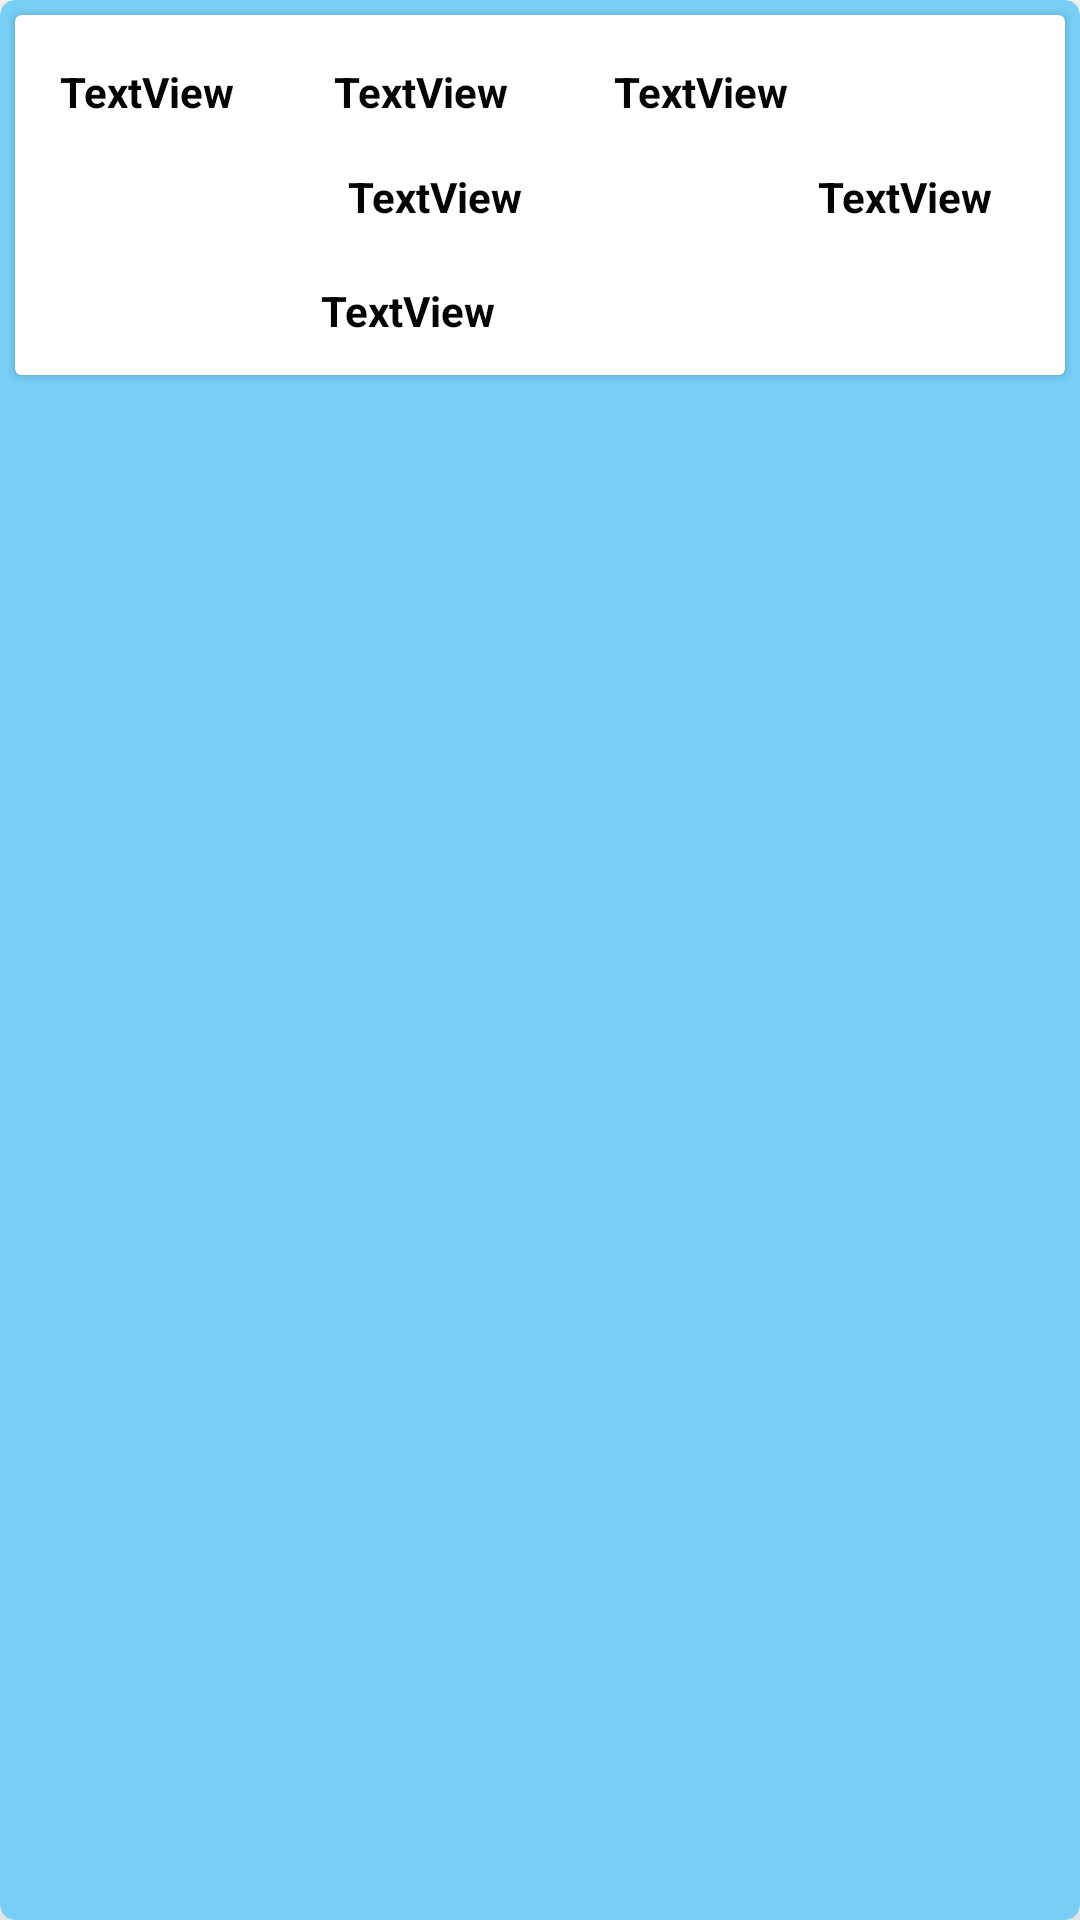

This screen was rendered from an Android layout file. Write that file and the resources it references.
<!-- AndroidManifest.xml: application theme Theme.MyAccounts -->
<!-- res/layout/enteries.xml -->
<?xml version="1.0" encoding="utf-8"?>
<androidx.cardview.widget.CardView xmlns:android="http://schemas.android.com/apk/res/android"
    xmlns:app="http://schemas.android.com/apk/res-auto"
    xmlns:tools="http://schemas.android.com/tools"
    android:layout_width="match_parent"
    android:layout_height="130dp"
    android:layout_margin="5dp"
    app:cardBackgroundColor="#78CFF6"
    app:cardCornerRadius="5dp"
    app:cardElevation="10dp">

    <androidx.cardview.widget.CardView
        android:layout_width="match_parent"
        android:layout_height="120dp"
        android:layout_margin="5dp">


        <androidx.constraintlayout.widget.ConstraintLayout
            android:layout_width="match_parent"
            android:layout_height="match_parent">

            <TextView
                android:id="@+id/DateTextView"
                android:layout_width="wrap_content"
                android:layout_height="wrap_content"
                android:layout_marginStart="15dp"
                android:layout_marginTop="16dp"
                android:text="TextView"
                android:textColor="#040303"
                android:textSize="14sp"
                android:textStyle="bold"
                app:layout_constraintStart_toStartOf="parent"
                app:layout_constraintTop_toTopOf="parent" />

            <TextView
                android:id="@+id/DebitTextView"
                android:layout_width="wrap_content"
                android:layout_height="wrap_content"
                android:layout_marginStart="33dp"
                android:layout_marginTop="16dp"
                android:textColor="#040303"
                android:text="TextView"
                android:textSize="14sp"
                android:textStyle="bold"
                app:layout_constraintStart_toEndOf="@+id/DateTextView"
                app:layout_constraintTop_toTopOf="parent" />

            <TextView
                android:id="@+id/CreditTextView"
                android:layout_width="wrap_content"
                android:layout_height="wrap_content"
                android:layout_marginStart="104dp"
                android:layout_marginTop="16dp"
                android:textColor="#040303"
                android:paddingLeft="7dp"
                android:text="TextView"
                android:textSize="14sp"
                android:textStyle="bold"
                app:layout_constraintStart_toStartOf="parent"
                app:layout_constraintTop_toBottomOf="@+id/DebitTextView" />

            <TextView
                android:id="@+id/DRtextView"
                android:layout_width="wrap_content"
                android:layout_height="wrap_content"
                android:layout_marginTop="16dp"
                android:textColor="#040303"
                android:layout_marginEnd="92dp"
                android:text="TextView"
                android:textSize="14sp"
                android:textStyle="bold"
                app:layout_constraintEnd_toEndOf="parent"
                app:layout_constraintTop_toTopOf="parent" />

            <TextView
                android:id="@+id/CRtextView"
                android:layout_width="wrap_content"
                android:layout_height="wrap_content"
                android:layout_marginTop="16dp"
                android:textColor="#040303"
                android:layout_marginEnd="24dp"
                android:text="TextView"
                android:textSize="14sp"
                android:textStyle="bold"
                app:layout_constraintEnd_toEndOf="parent"
                app:layout_constraintTop_toBottomOf="@+id/DRtextView" />

            <TextView
                android:id="@+id/DescriptionTextView"
                android:layout_width="wrap_content"
                android:layout_height="wrap_content"
                android:layout_marginStart="102dp"
                android:layout_marginTop="19dp"
                android:text="TextView"
                android:textColor="#040303"
                android:textSize="14sp"
                android:textStyle="bold"
                app:layout_constraintStart_toStartOf="parent"
                app:layout_constraintTop_toBottomOf="@+id/CreditTextView" />

        </androidx.constraintlayout.widget.ConstraintLayout>

    </androidx.cardview.widget.CardView>

</androidx.cardview.widget.CardView>
<!-- resources referenced by this layout -->
<resources>
  <style name="Theme.MyAccounts" parent="Theme.MaterialComponents.DayNight.NoActionBar">
          
          <item name="colorPrimary">@color/purple_500</item>
          <item name="colorPrimaryVariant">@color/purple_700</item>
          <item name="colorOnPrimary">@color/white</item>
          
          <item name="colorSecondary">@color/teal_200</item>
          <item name="colorSecondaryVariant">@color/teal_700</item>
          <item name="colorOnSecondary">@color/black</item>
          
          <item name="android:statusBarColor" tools:targetApi="l">?attr/colorPrimaryVariant</item>
          
      </style>
  <!-- not gathered from this repository: default colours our renderer supplied (Android Studio template values) -->
  <color name="purple_500">#FF6200EE</color>
  <color name="purple_700">#FF3700B3</color>
  <color name="teal_200">#FF03DAC5</color>
  <color name="teal_700">#FF018786</color>
  <color name="black">#FF000000</color>
  <color name="white">#FFFFFFFF</color>
</resources>
